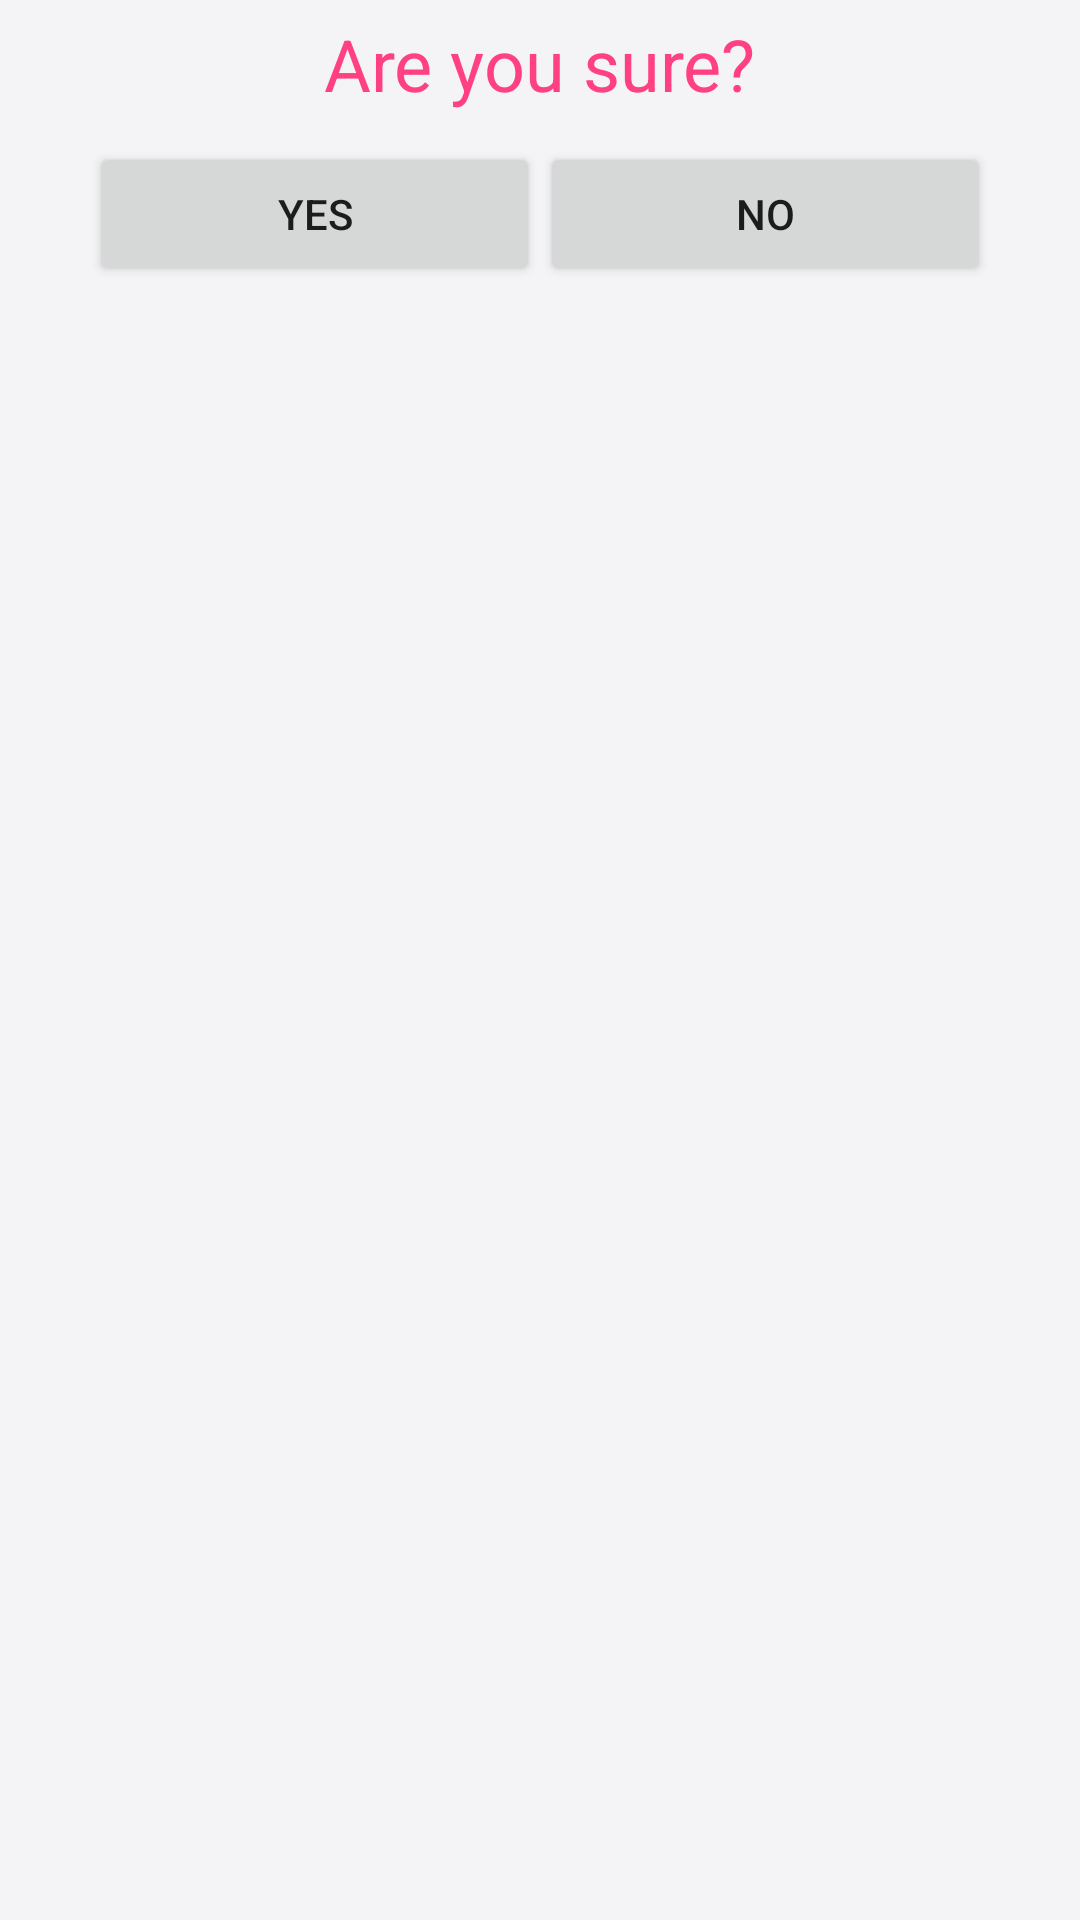

Layout XML and referenced resources for this Android screen:
<!-- AndroidManifest.xml: application theme AppThemeLight -->
<!-- res/layout/confirmation_dialog.xml -->
<?xml version="1.0" encoding="utf-8"?>
<LinearLayout
    xmlns:android="http://schemas.android.com/apk/res/android"
    android:layout_width="match_parent"
    android:layout_height="match_parent"
    android:orientation="vertical"
    android:padding="5dp">

    <TextView
        android:layout_width="wrap_content"
        android:layout_height="wrap_content"
        android:layout_gravity="center_horizontal"
        android:textSize="24sp"
        android:textColor="@color/colorAccent"
        android:text="@string/are_you_sure"/>

    <LinearLayout
        android:layout_width="wrap_content"
        android:layout_height="wrap_content"
        android:layout_marginTop="10dp"
        android:layout_gravity="center_horizontal">

        <Button
            android:id="@+id/yes_button"
            android:layout_width="150dp"
            android:layout_height="wrap_content"
            android:text="@string/yes"/>

        <Button
            android:id="@+id/no_button"
            android:layout_width="150dp"
            android:layout_height="wrap_content"
            android:text="@string/no"/>

    </LinearLayout>

</LinearLayout>
<!-- resources referenced by this layout -->
<resources>
  <color name="colorAccent">#FF4081</color>
  <string name="are_you_sure">Are you sure?</string>
  <string name="no">No</string>
  <string name="yes">Yes</string>
  <style name="AppThemeLight" parent="ActivityTheme.Primary.Base.Light">
          
          <item name="colorPrimary">@color/colorPrimary</item>
          <item name="colorPrimaryDark">@color/colorPrimaryDark</item>
          <item name="colorAccent">@color/colorAccent</item>
          <item name="android:windowBackground">@color/colorWindowBackgroundLight</item>
      </style>
  <style name="ActivityTheme.Primary.Base.Light" parent="Theme.AppCompat.Light.DarkActionBar">
          <item name="primaryTextColor">#33343B</item>
          <item name="secondaryTextColor">#96F4F4F6</item>
          <item name="backgroundCardColor">#FFFF</item>
          <item name="dividerColor">#F2F2F3</item>
      </style>
  <color name="colorPrimary">#79fcd0</color>
  <color name="colorPrimaryDark">#63ceaa</color>
  <color name="colorWindowBackgroundLight">#F4F4F6</color>
</resources>
